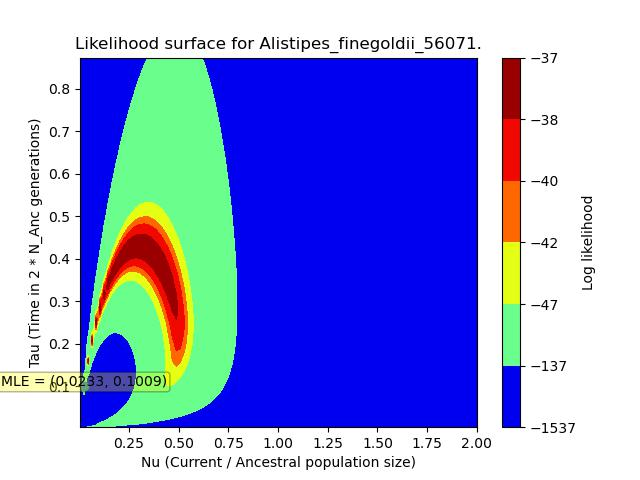

Values plotted in this chart, from the file beside it:
, X, Y, Z
0, 0.003168, 0.004385, -1313
1, 0.003168, 0.01316, -676.8
2, 0.003168, 0.02193, -66.1
3, 0.003168, 0.0307, -250.4
4, 0.003168, 0.03947, -272.4
5, 0.003168, 0.04824, -273.8
6, 0.003168, 0.05701, -273.9
7, 0.003168, 0.06578, -273.9
8, 0.003168, 0.07455, -273.9
9, 0.003168, 0.08332, -273.9
10, 0.003168, 0.09209, -273.9
11, 0.003168, 0.1009, -273.9
12, 0.003168, 0.1096, -273.9
13, 0.003168, 0.1184, -273.9
14, 0.003168, 0.1272, -273.9
15, 0.003168, 0.1359, -273.9
16, 0.003168, 0.1447, -273.9
17, 0.003168, 0.1535, -273.9
18, 0.003168, 0.1622, -273.9
19, 0.003168, 0.171, -273.9
20, 0.003168, 0.1798, -273.9
21, 0.003168, 0.1886, -273.9
22, 0.003168, 0.1973, -273.9
23, 0.003168, 0.2061, -273.9
24, 0.003168, 0.2149, -273.9
25, 0.003168, 0.2236, -273.9
26, 0.003168, 0.2324, -273.9
27, 0.003168, 0.2412, -273.9
28, 0.003168, 0.2499, -273.9
29, 0.003168, 0.2587, -273.9
30, 0.003168, 0.2675, -273.9
31, 0.003168, 0.2763, -273.9
32, 0.003168, 0.285, -273.9
33, 0.003168, 0.2938, -273.9
34, 0.003168, 0.3026, -273.9
35, 0.003168, 0.3113, -273.9
36, 0.003168, 0.3201, -273.9
37, 0.003168, 0.3289, -273.9
38, 0.003168, 0.3376, -273.9
39, 0.003168, 0.3464, -273.9
40, 0.003168, 0.3552, -273.9
41, 0.003168, 0.364, -273.9
42, 0.003168, 0.3727, -273.9
43, 0.003168, 0.3815, -273.9
44, 0.003168, 0.3903, -273.9
45, 0.003168, 0.399, -273.9
46, 0.003168, 0.4078, -273.9
47, 0.003168, 0.4166, -273.9
48, 0.003168, 0.4253, -273.9
49, 0.003168, 0.4341, -273.9
50, 0.003168, 0.4429, -273.9
51, 0.003168, 0.4517, -273.9
52, 0.003168, 0.4604, -273.9
53, 0.003168, 0.4692, -273.9
54, 0.003168, 0.478, -273.9
55, 0.003168, 0.4867, -273.9
56, 0.003168, 0.4955, -273.9
57, 0.003168, 0.5043, -273.9
58, 0.003168, 0.513, -273.9
59, 0.003168, 0.5218, -273.9
... 9,940 more rows
